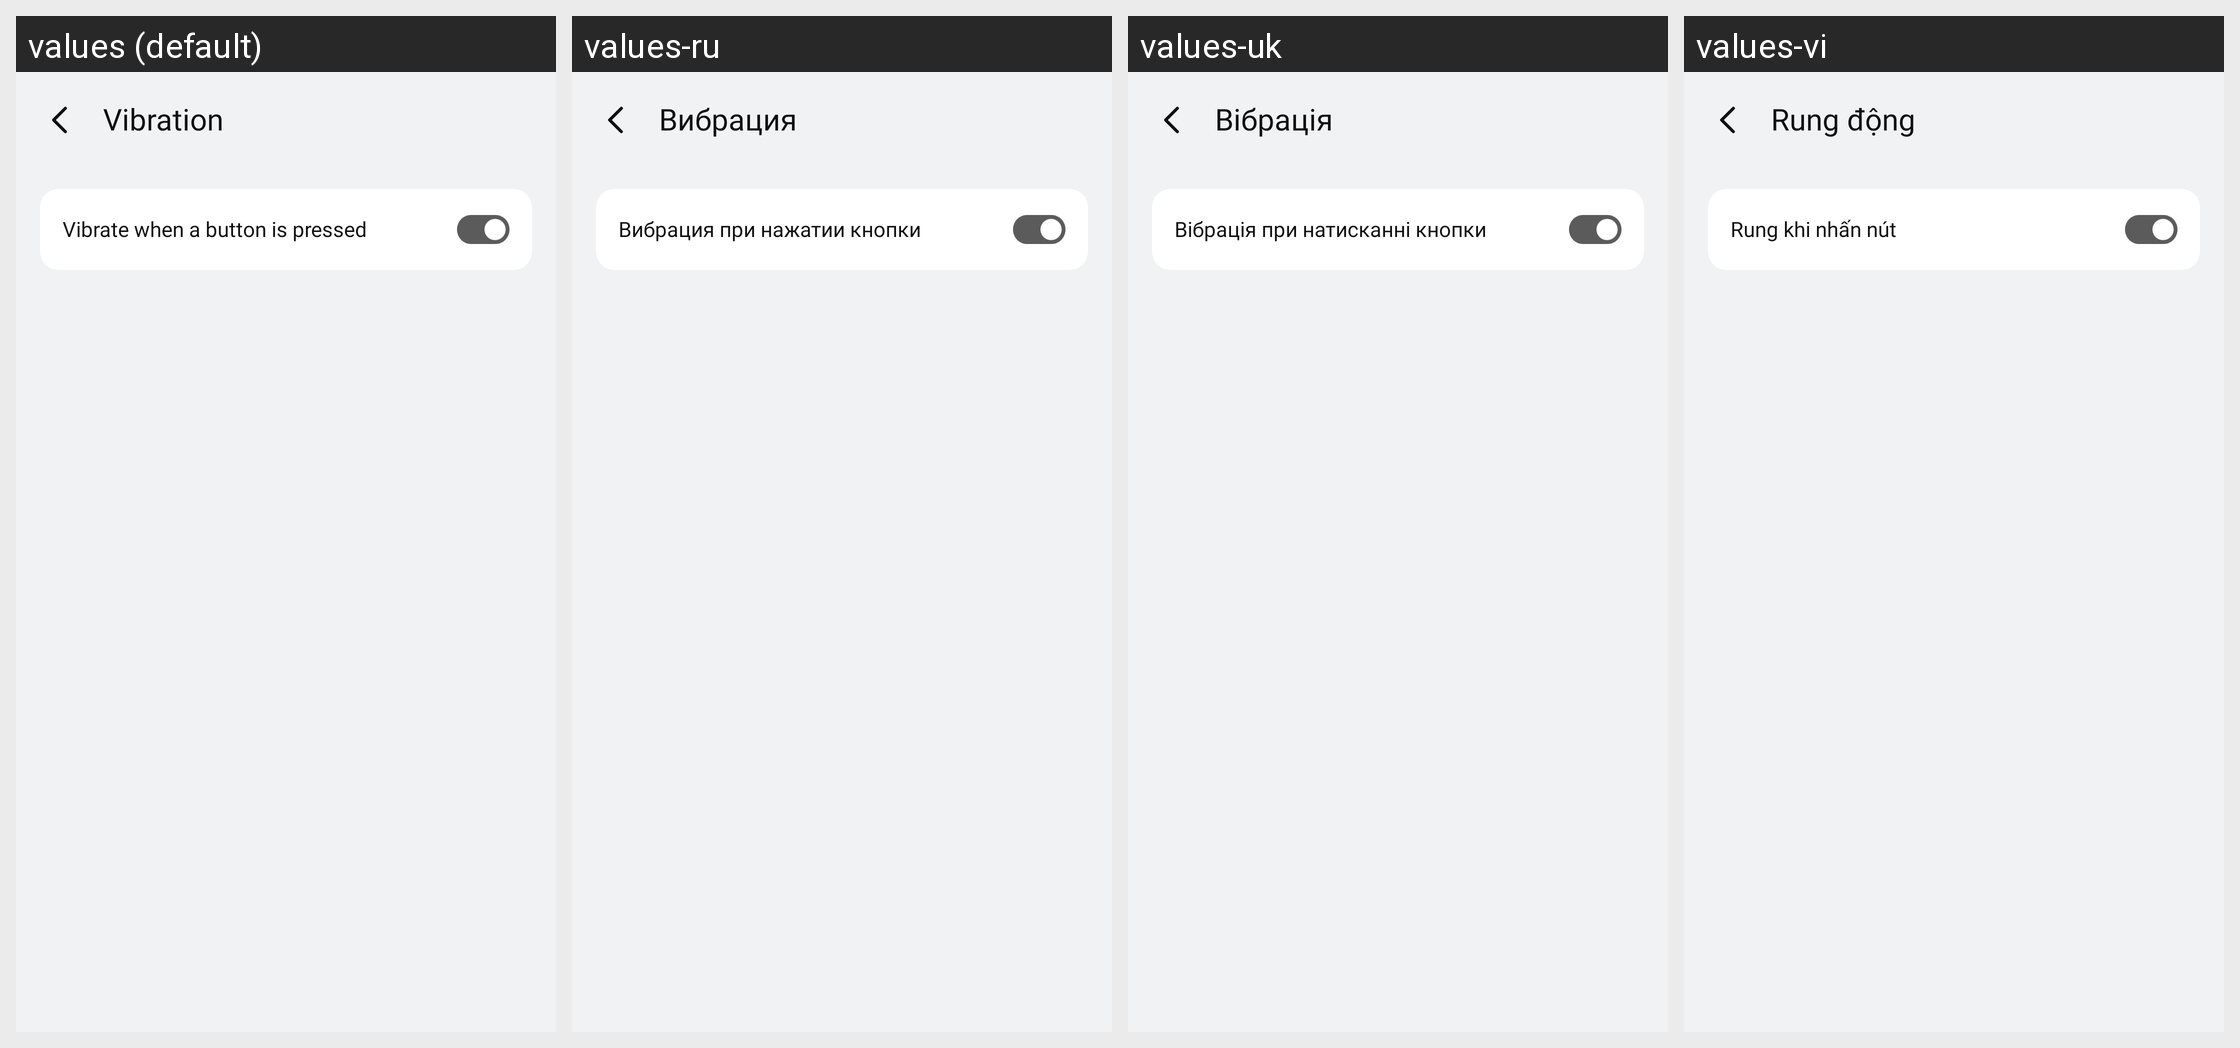

This grid shows one Android layout under several languages. Give, for every string resource on the screen, its name, the default text and each shown locale's text.
Android screen res/layout/activity_vibration.xml rendered under 4 locales, left to right: values (default), values-ru, values-uk, values-vi. Device: Nexus 5 (rendered at 1080×1920; each locale shown at half size, 540×960, under a caption strip naming it); theme Theme.SimpleCalculator.
Other locales in the repository, not shown: values-af, values-ar, values-de, values-es, values-fil, values-fr, values-hi, values-hu, values-in, values-it, values-ja, values-ko, values-pl, values-pt, values-ro, values-th, values-tr, values-zh.
Strings drawn on this screen, with the default value and each locale's value (text and hints the layout hard-codes, and strings that could not be matched under every locale, appear in the picture but are not listed):

vibration
  values: Vibration
  values-ru: Вибрация
  values-uk: Вібрація
  values-vi: Rung động

vibrate_when_a_button_is_pressed
  values: Vibrate when a button is pressed
  values-ru: Вибрация при нажатии кнопки
  values-uk: Вібрація при натисканні кнопки
  values-vi: Rung khi nhấn nút
